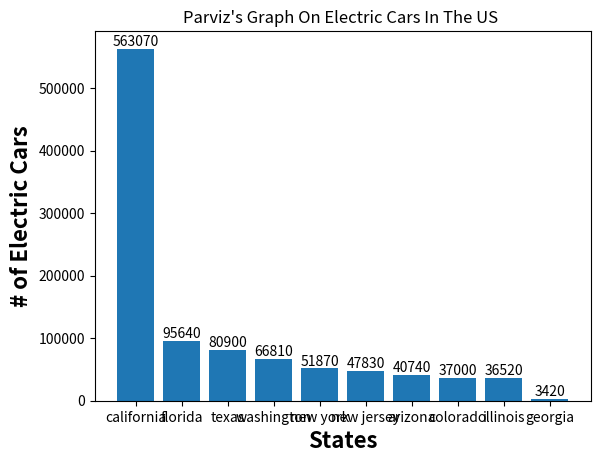

Reproduce this figure in Python.
import matplotlib.pyplot as plt
#import numpy as nmpi

x = ["california", "florida", "texas", "washington", "new york", "new jersey", "arizona", "colorado", "illinois",
     "georgia"]
y = [563070, 95640, 80900, 66810, 51870, 47830, 40740, 37000, 36520, 3420]
plt.bar(x,y)
for i in range(len(x)):
 plt.text(i,y[i],y[i],ha = "center" , va = "bottom")
plt.xlabel("States",weight='bold',
           size = 16,)
plt.ylabel("# of Electric Cars",weight='bold',
           size = 16,)
plt.title("Parviz's Graph On Electric Cars In The US ")
plt.show()
